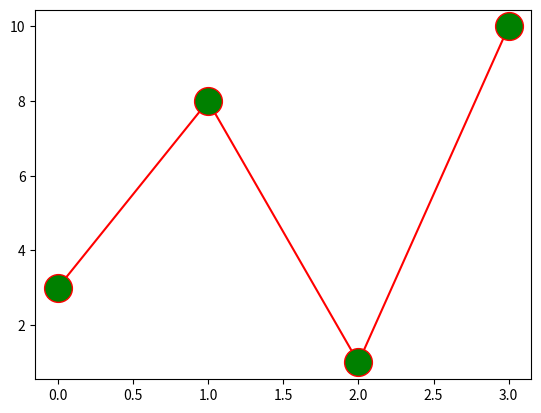

The matplotlib source for this figure:
import matplotlib.pyplot as plt
import numpy as np

ypoints = np.array([3, 8, 1, 10])

plt.plot(ypoints, 'o-r',ms='20',mfc="g")
plt.show()